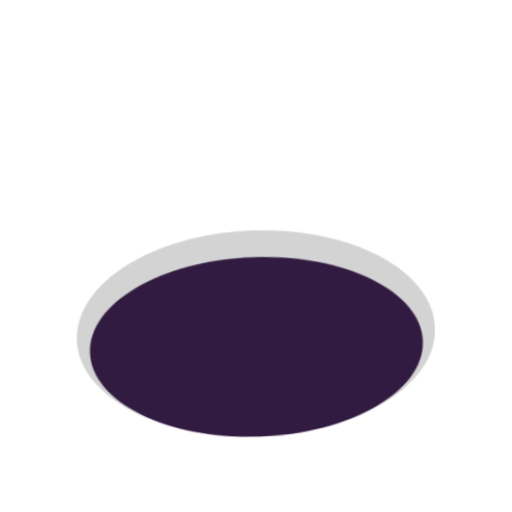
t = 0.00 s
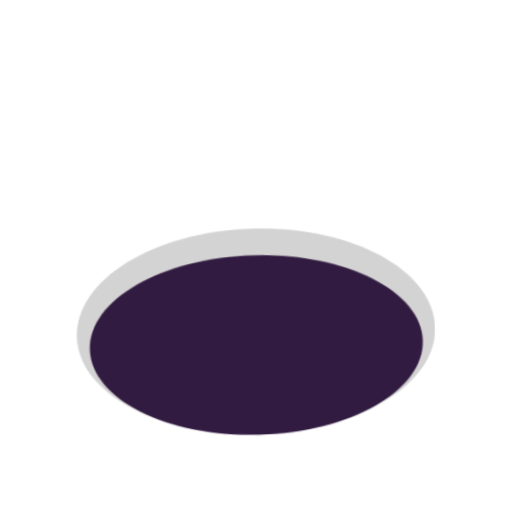
t = 0.40 s
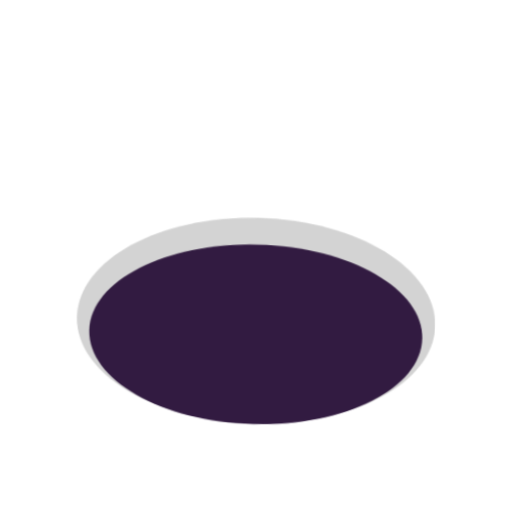
t = 1.20 s
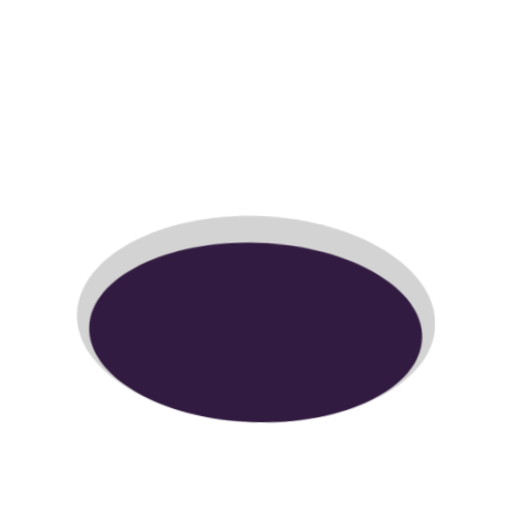
t = 1.60 s
t = 2.00 s: frame unchanged from t = 1.20 s, image omitted
t = 2.80 s: frame unchanged from t = 0.40 s, image omitted

The animated SVG that drew these frames (rendered in a browser with its animation timeline set to each time). Animation: 1 CSS @keyframes rule; one cycle of 3.20 s, repeats indefinitely.

<svg xmlns="http://www.w3.org/2000/svg" viewBox="0 0 320 320" role="img"><title>hole</title><style>@media(prefers-reduced-motion:no-preference){.art{transform-origin:160px 210px;animation:float 3.2s ease-in-out infinite}@keyframes float{0%,100%{transform:translateY(0) rotate(-2deg)}50%{transform:translateY(-9px) rotate(2deg)}}}</style><g class="art"><svg viewBox="0 0 32 32" fill="none" xmlns="http://www.w3.org/2000/svg" x="32" y="32" width="256" height="256">
<path d="M16 30.0639C23.732 30.0639 30 26.558 30 22.09C30 17.622 23.732 14 16 14C8.26801 14 2 17.622 2 22.09C2 26.558 8.26801 30.0639 16 30.0639Z" fill="#D3D3D3"/>
<path d="M16 30.1101C23.1852 30.1101 29.01 26.9716 29.01 23.1001C29.01 19.2286 23.1852 16.0901 16 16.0901C8.81477 16.0901 2.98999 19.2286 2.98999 23.1001C2.98999 26.9716 8.81477 30.1101 16 30.1101Z" fill="#321B41"/>
</svg>
</g></svg>
